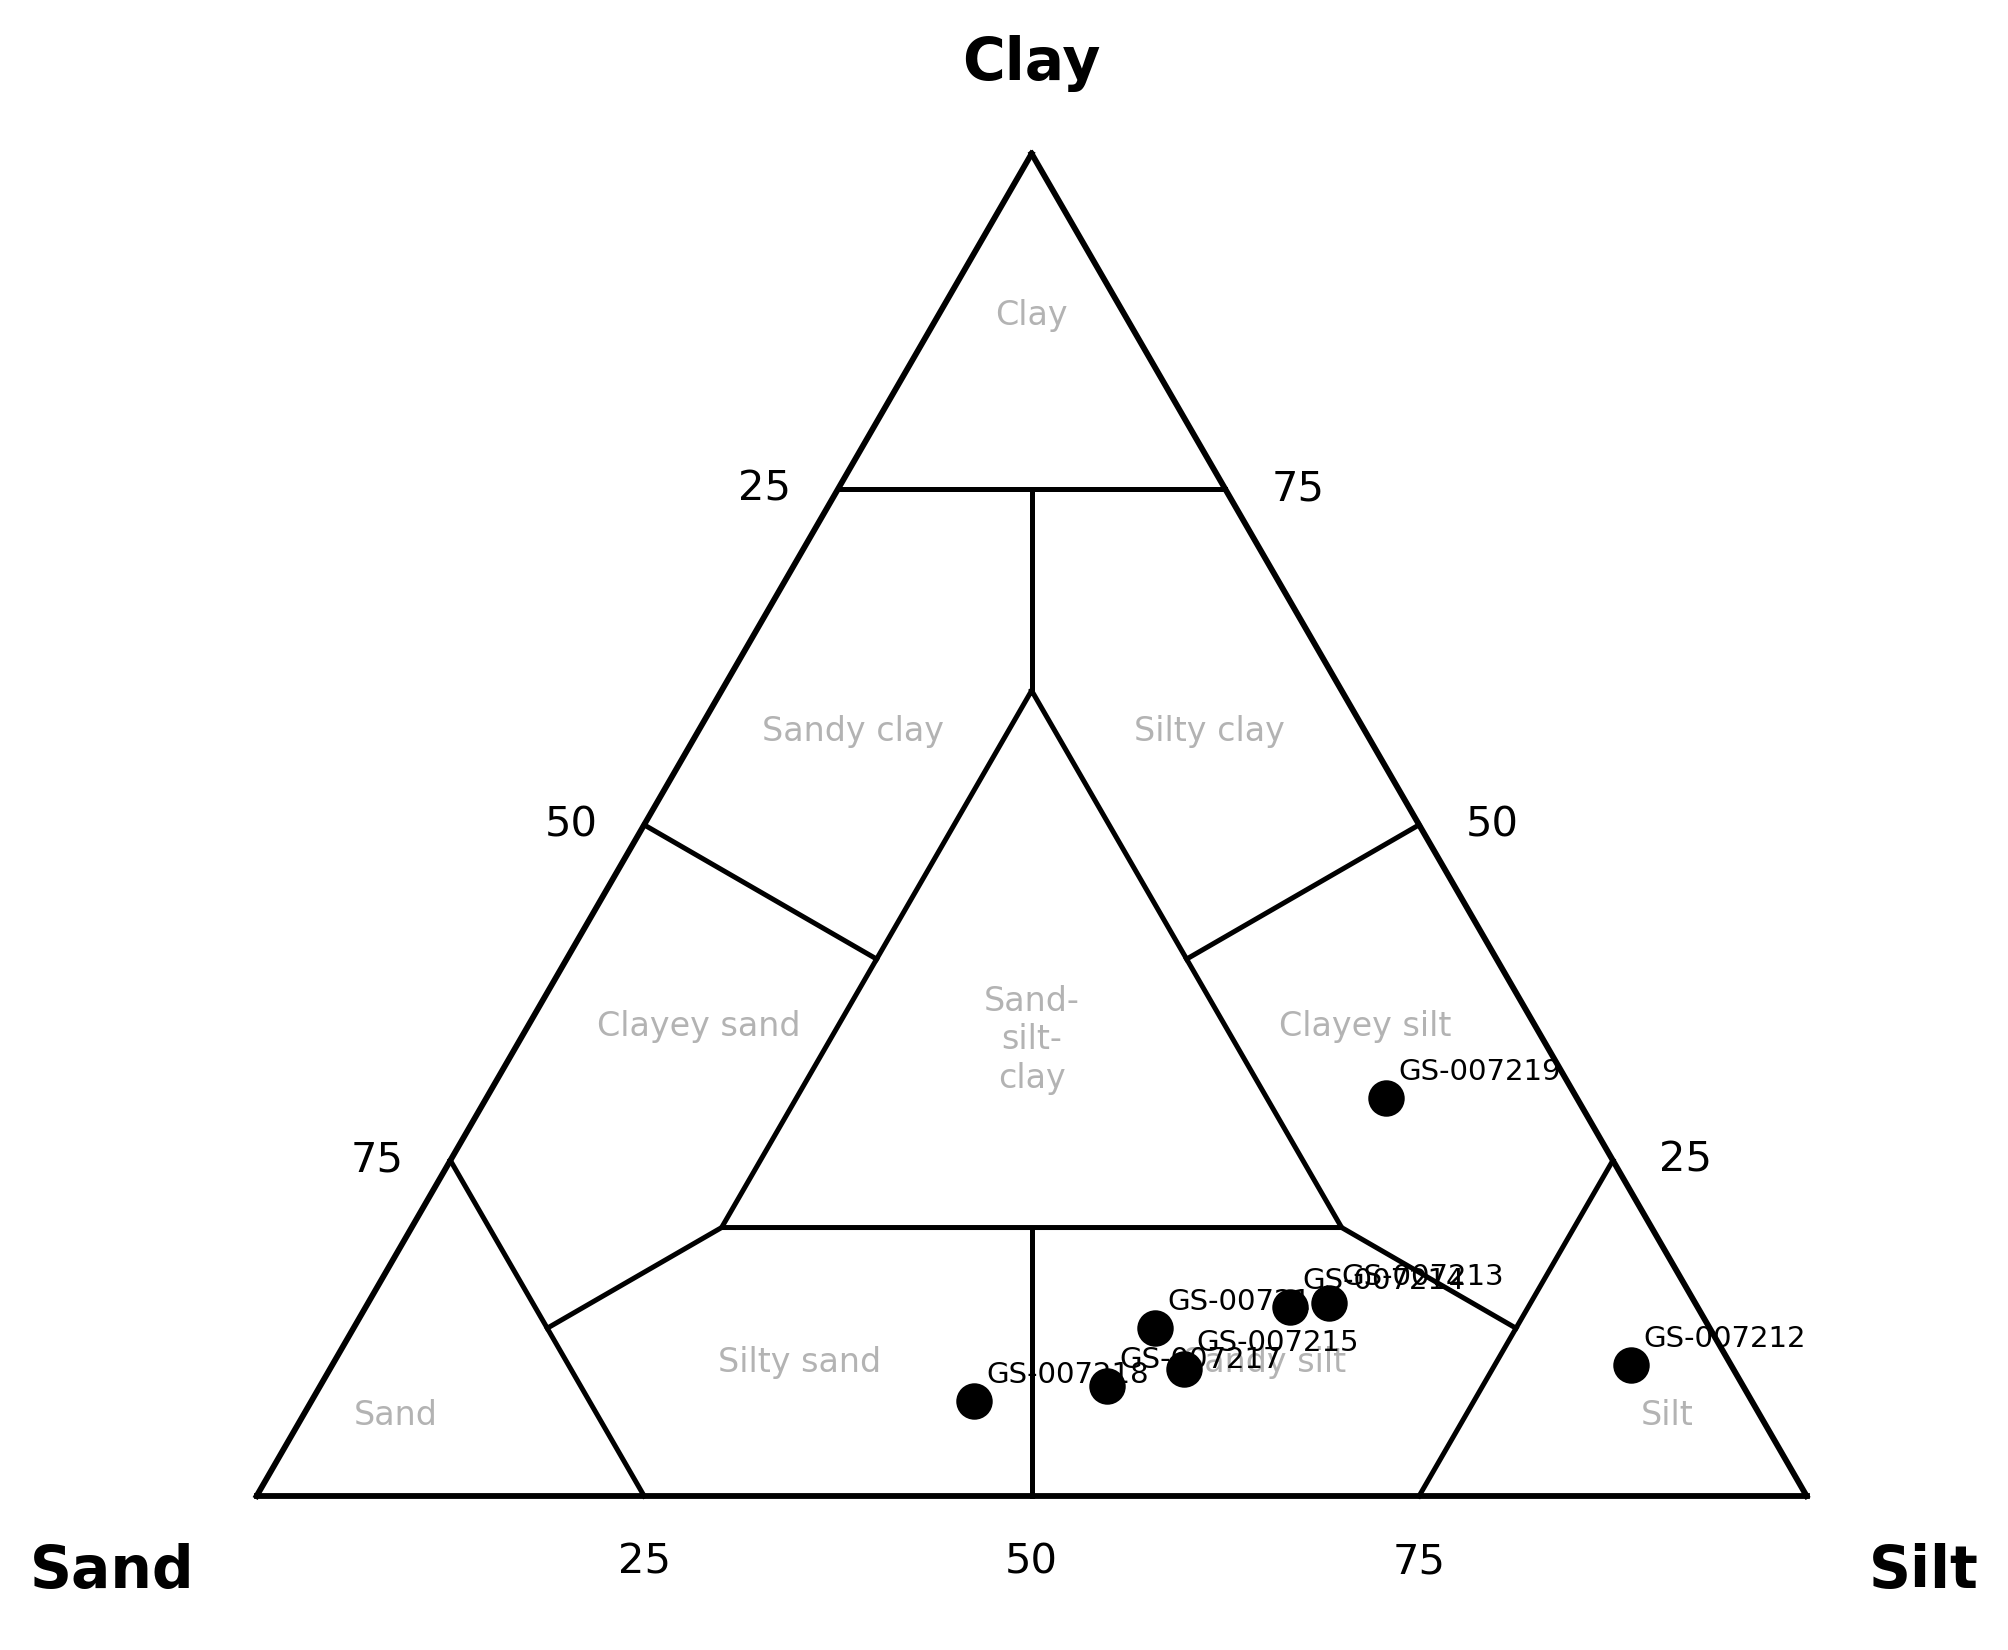

Source data for this figure (header and first rows):
analysis_number, sand, silt, clay
GS-007212, 6.467, 83.75, 9.786
GS-007213, 23.18, 60.76, 14.06
GS-007214, 26.27, 59.63, 14.1
GS-007215, 35.45, 55.12, 9.435
GS-007216, 35.79, 51.7, 12.51
GS-007217, 41.06, 50.76, 8.182
GS-007218, 50.15, 42.77, 7.09
GS-007219, 12.3, 58.07, 29.63
